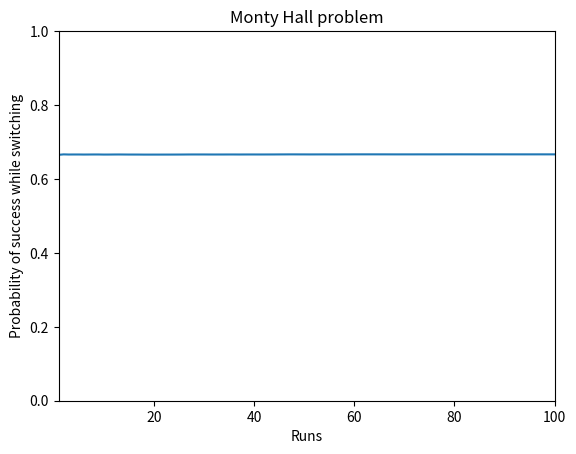

Recreate this plot in Python.
import random
import matplotlib.pyplot as plt

def switch_doors_experiment():
    correct_door = random.choice([1, 2, 3])
    door = random.choice([1, 2, 3])
    doors = [1, 2, 3]

    try:
        doors.remove(door)
        doors.remove(correct_door)
    except:
        pass

    random_incorrect_door = random.choice(doors)
    doors = [1, 2, 3]
    doors.remove(random_incorrect_door)
    doors.remove(door)
    final_choice = doors[0]

    if final_choice == correct_door:
        return 1
    else:
        return 0

def probability_of_success_on_switch_door(precision):
    switch_door = 0
    for i in range(precision):
        switch_door += switch_doors_experiment()
    return switch_door / precision

runs = 100
total = 0
x = []
y = []
precision = 100000

for i in range(runs):
    total += probability_of_success_on_switch_door(precision)
    x.append(i + 1)
    y.append(total / (i + 1))

plt.plot(x, y)

plt.xlabel('Runs')
plt.ylabel('Probability of success while switching')
plt.title('Monty Hall problem')
plt.ylim(0, 1)
plt.xlim(1, runs)
plt.show()

print("Probability of success on switching door for {} precision and {} runs is {}".format(precision, runs, total / runs))
